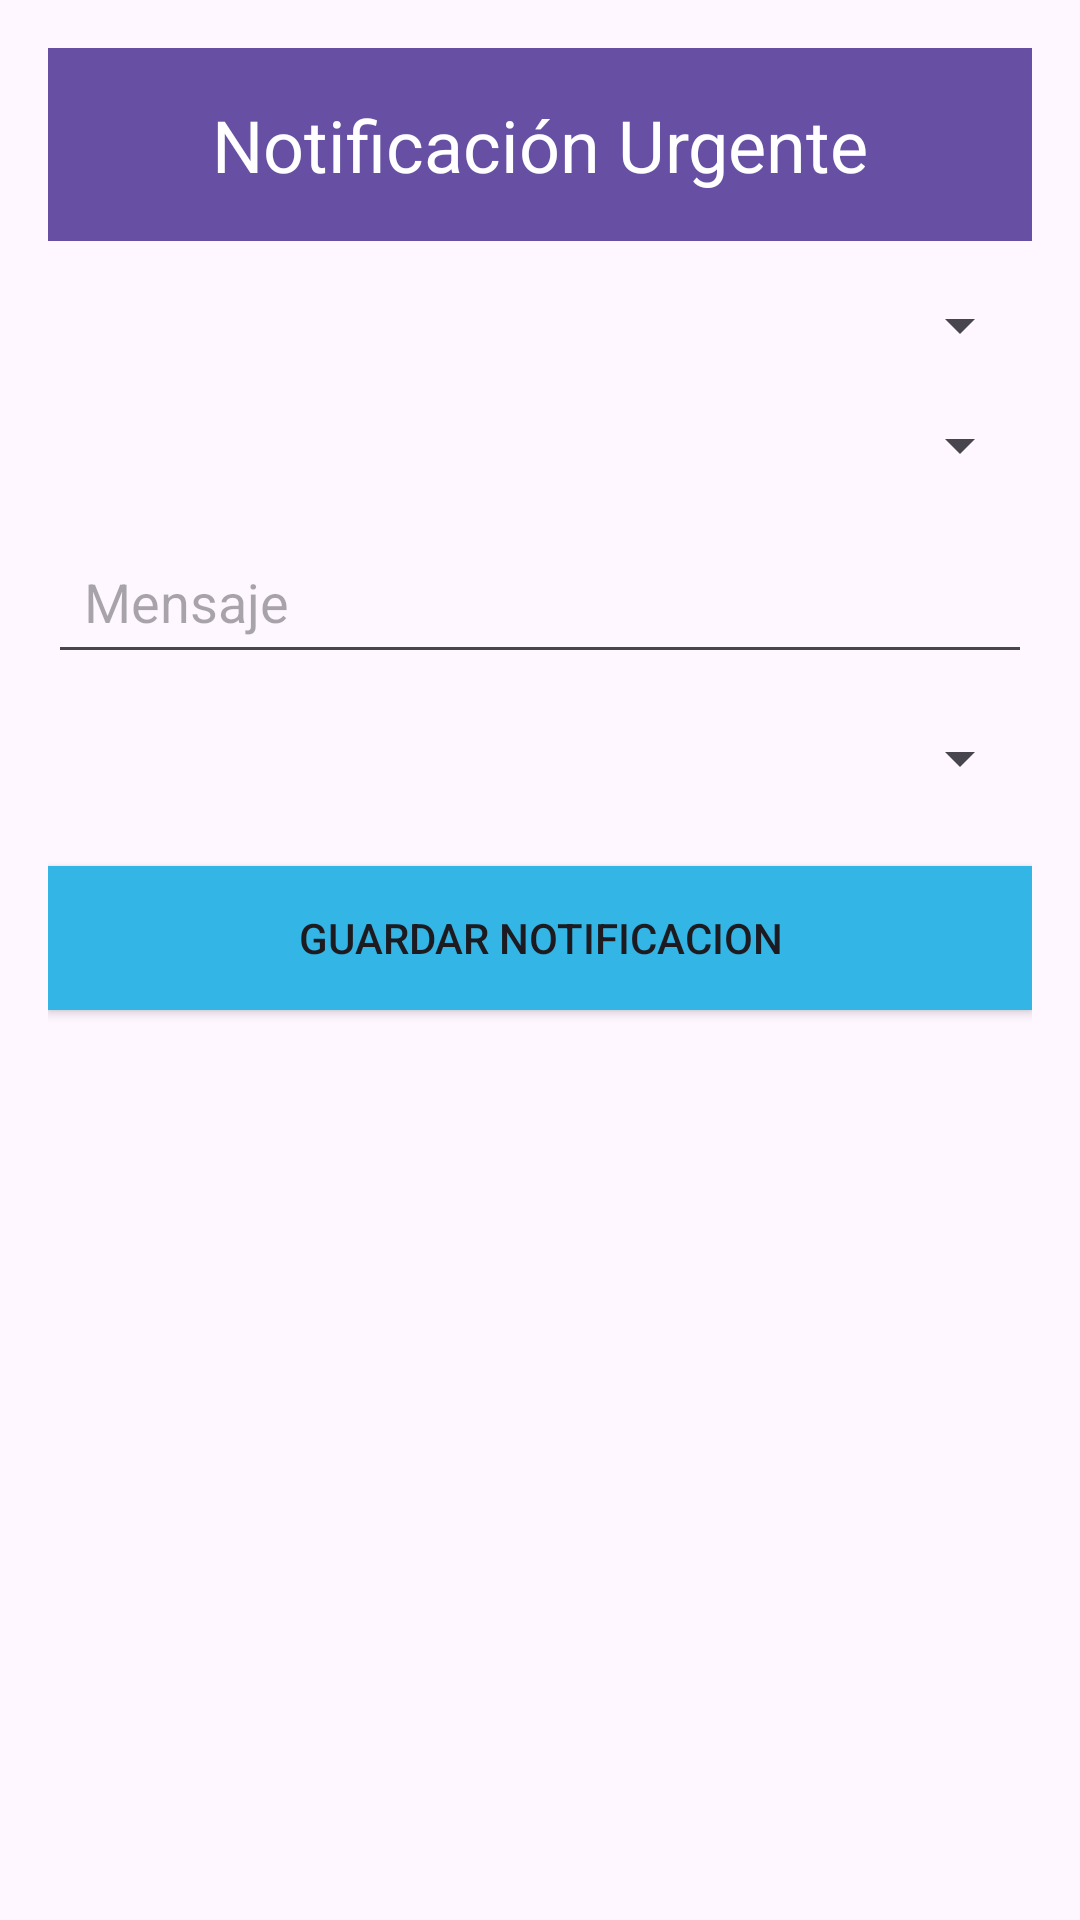

Produce the Android XML layout that renders to this screen, including the resource entries it uses.
<!-- AndroidManifest.xml: application theme Theme.VIDA -->
<!-- res/layout/activity_notificaciones_urgentes.xml -->
<androidx.constraintlayout.widget.ConstraintLayout
    xmlns:android="http://schemas.android.com/apk/res/android"
    xmlns:app="http://schemas.android.com/apk/res-auto"
    xmlns:tools="http://schemas.android.com/tools"
    android:layout_width="match_parent"
    android:layout_height="match_parent"
    android:padding="16dp">

    
    <TextView
        android:id="@+id/titleRegistrarNotificacion"
        android:layout_width="0dp"
        android:layout_height="wrap_content"
        android:background="?android:attr/colorPrimary"
        android:text="Notificación Urgente"
        android:textColor="@android:color/white"
        android:textSize="24sp"
        android:gravity="center"
        android:padding="16dp"
        app:layout_constraintTop_toTopOf="parent"
        app:layout_constraintStart_toStartOf="parent"
        app:layout_constraintEnd_toEndOf="parent" />

    
    <Spinner
        android:id="@+id/spinnerHospital"
        android:layout_width="0dp"
        android:layout_height="wrap_content"
        app:layout_constraintTop_toBottomOf="@id/titleRegistrarNotificacion"
        app:layout_constraintStart_toStartOf="parent"
        app:layout_constraintEnd_toEndOf="parent"
        android:layout_marginTop="16dp" />

    
    <Spinner
        android:id="@+id/spinnerPaciente"
        android:layout_width="0dp"
        android:layout_height="wrap_content"
        app:layout_constraintTop_toBottomOf="@id/spinnerHospital"
        app:layout_constraintStart_toStartOf="parent"
        app:layout_constraintEnd_toEndOf="parent"
        android:layout_marginTop="16dp" />

    
    <EditText
        android:id="@+id/Mensaje"
        android:layout_width="0dp"
        android:layout_height="wrap_content"
        android:hint="Mensaje"
        android:inputType="text"
        android:padding="12dp"
        app:layout_constraintTop_toBottomOf="@id/spinnerPaciente"
        app:layout_constraintStart_toStartOf="parent"
        app:layout_constraintEnd_toEndOf="parent"
        android:layout_marginTop="16dp" />

    
    <Spinner
        android:id="@+id/spinnerTipoNotificacion"
        android:layout_width="0dp"
        android:layout_height="wrap_content"
        app:layout_constraintTop_toBottomOf="@id/Mensaje"
        app:layout_constraintStart_toStartOf="parent"
        app:layout_constraintEnd_toEndOf="parent"
        android:layout_marginTop="16dp" />

    
    <Button
        android:id="@+id/btnGuardarNotificacion"
        android:layout_width="0dp"
        android:layout_height="wrap_content"
        android:background="@android:color/holo_blue_light"
        android:text="Guardar Notificacion"
        app:layout_constraintTop_toBottomOf="@id/spinnerTipoNotificacion"
        app:layout_constraintStart_toStartOf="parent"
        app:layout_constraintEnd_toEndOf="parent"
        android:layout_marginTop="24dp" />

</androidx.constraintlayout.widget.ConstraintLayout>
<!-- resources referenced by this layout -->
<resources>
  <style name="Theme.VIDA" parent="Base.Theme.VIDA" />
  <style name="Base.Theme.VIDA" parent="Theme.Material3.DayNight.NoActionBar">
          
          
      </style>
</resources>
